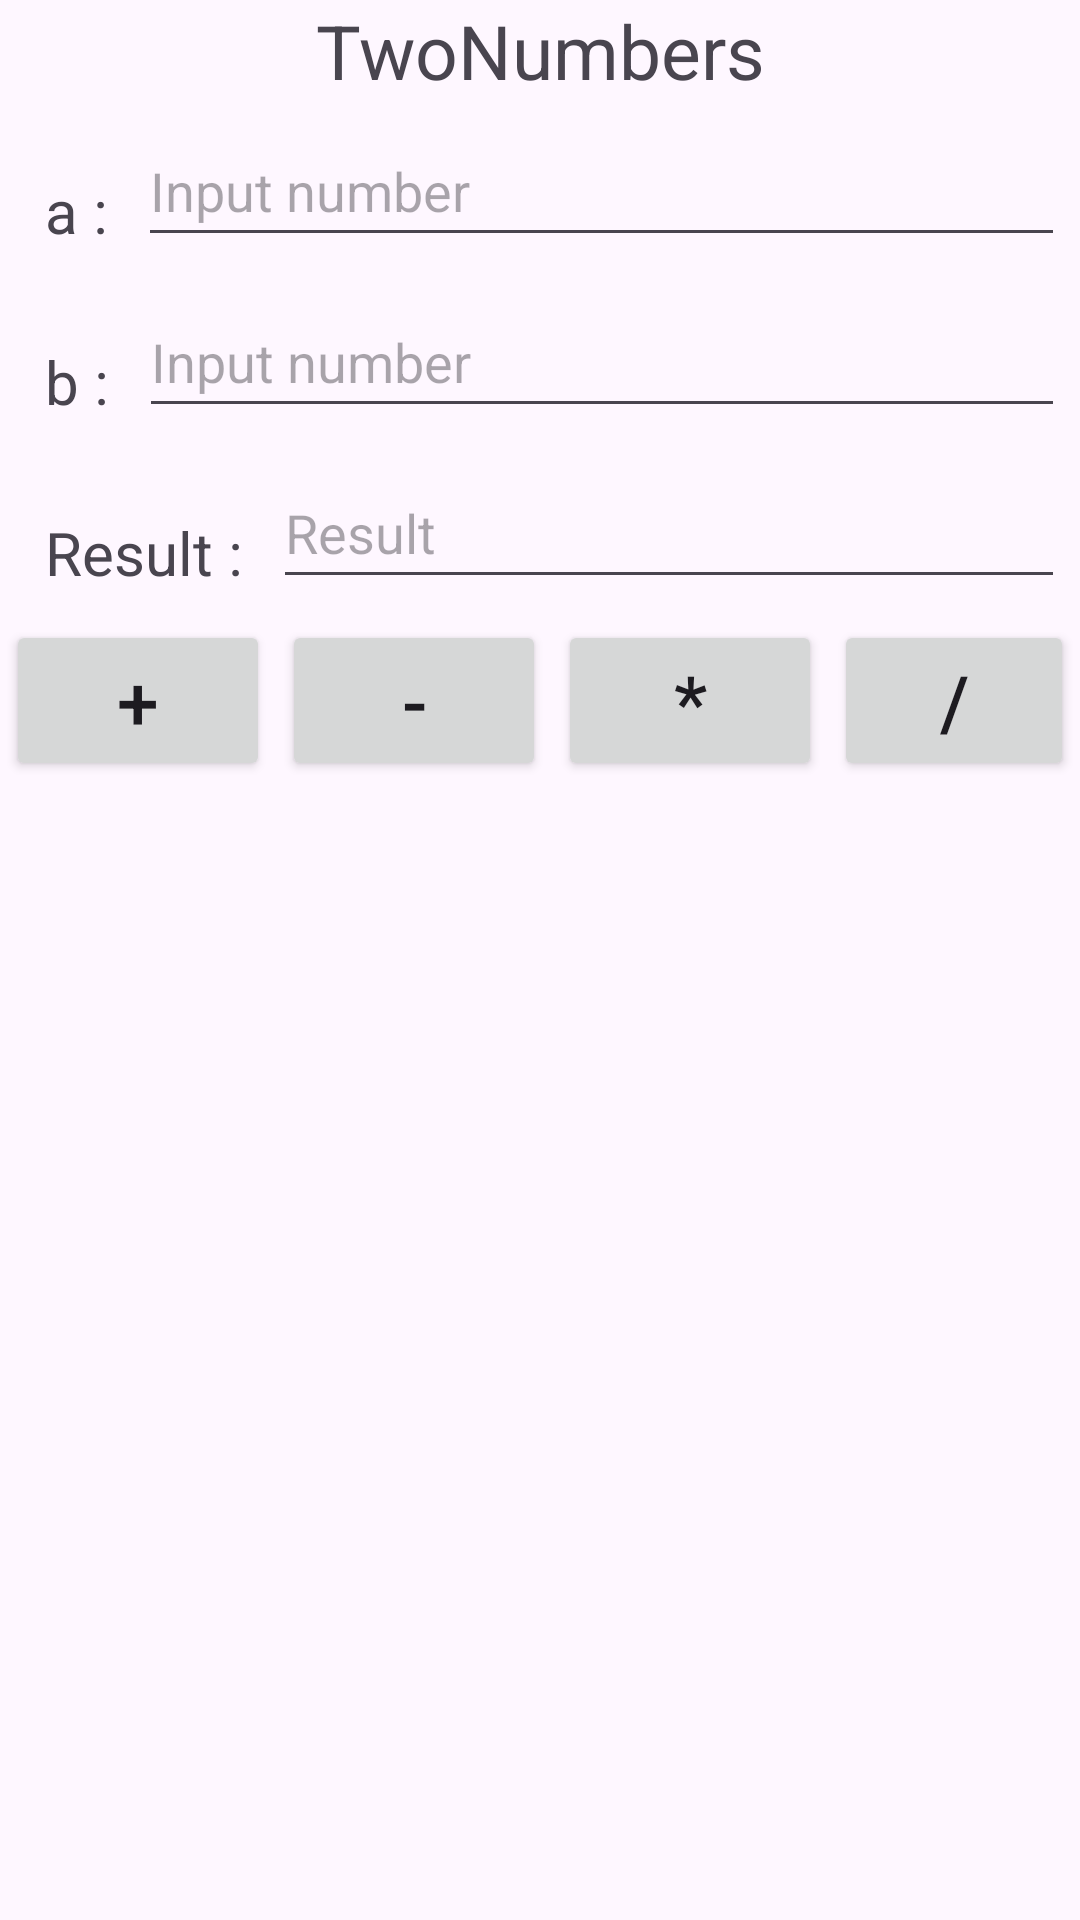

Produce the Android XML layout that renders to this screen, including the resource entries it uses.
<!-- AndroidManifest.xml: application theme Theme.CodingLayoutTwoNumbers -->
<!-- res/layout/activity_main.xml -->
<?xml version="1.0" encoding="utf-8"?>
<LinearLayout xmlns:android="http://schemas.android.com/apk/res/android"
    xmlns:app="http://schemas.android.com/apk/res-auto"
    xmlns:tools="http://schemas.android.com/tools"
    android:layout_width="match_parent"
    android:layout_height="match_parent"
    android:orientation="vertical"
    tools:context=".MainActivity">

    <TextView
        android:layout_width="match_parent"
        android:layout_height="wrap_content"
        android:text="TwoNumbers"
        android:textSize="25sp"
        android:gravity="center"
        ></TextView>

    <LinearLayout
        android:layout_width="match_parent"
        android:layout_height="wrap_content"
        android:orientation="horizontal"
        android:layout_margin="5dp"
        >
        <TextView
            android:layout_width="wrap_content"
            android:layout_height="wrap_content"
            android:text="a :"
            android:textSize="20sp"
            android:layout_margin="10dp"
            ></TextView>
        <EditText
            android:layout_width="match_parent"
            android:layout_height="match_parent"
            android:id="@+id/text_a"
            android:inputType="number"
            android:hint="Input number"
            ></EditText>
    </LinearLayout>

    <LinearLayout
        android:layout_width="match_parent"
        android:layout_height="wrap_content"
        android:orientation="horizontal"
        android:layout_margin="5dp"
        >
        <TextView
            android:layout_width="wrap_content"
            android:layout_height="wrap_content"
            android:text="b :"
            android:textSize="20sp"
            android:layout_margin="10dp"
            ></TextView>
        <EditText
            android:layout_width="match_parent"
            android:layout_height="match_parent"
            android:id="@+id/text_b"
            android:inputType="number"
            android:hint="Input number"
            ></EditText>
    </LinearLayout>

    <LinearLayout
        android:layout_width="match_parent"
        android:layout_height="wrap_content"
        android:orientation="horizontal"
        android:layout_margin="5dp"
        >
        <TextView
            android:layout_width="wrap_content"
            android:layout_height="wrap_content"
            android:text="Result :"
            android:textSize="20sp"
            android:layout_margin="10dp"
            ></TextView>

        <EditText
            android:id="@+id/text_result"
            android:layout_width="match_parent"
            android:layout_height="match_parent"
            android:hint="Result"
            android:inputType="number"></EditText>
    </LinearLayout>

    <LinearLayout
        android:layout_width="match_parent"
        android:layout_height="wrap_content"
        android:orientation="horizontal"
        android:gravity="center"
        >
        <Button
            android:layout_width="wrap_content"
            android:layout_height="wrap_content"
            android:text="+"
            android:textSize="25sp"
            android:layout_margin="2dp"
            android:id="@+id/plus_button"
            ></Button>
        <Button
            android:layout_width="wrap_content"
            android:layout_height="wrap_content"
            android:text="-"
            android:textSize="25sp"
            android:layout_margin="2dp"
            android:id="@+id/minus_button"
            ></Button>
        <Button
            android:layout_width="wrap_content"
            android:layout_height="wrap_content"
            android:text="*"
            android:textSize="25sp"
            android:layout_margin="2dp"
            android:id="@+id/multi_button"
            ></Button>
        <Button
            android:layout_width="wrap_content"
            android:layout_height="wrap_content"
            android:text="/"
            android:textSize="25sp"
            android:layout_margin="2dp"
            android:id="@+id/divide_button"
            ></Button>
    </LinearLayout>
    <ListView
        android:layout_width="match_parent"
        android:layout_height="wrap_content"
        android:id="@+id/list_result"
        ></ListView>

</LinearLayout>
<!-- resources referenced by this layout -->
<resources>
  <style name="Theme.CodingLayoutTwoNumbers" parent="Base.Theme.CodingLayoutTwoNumbers" />
  <style name="Base.Theme.CodingLayoutTwoNumbers" parent="Theme.Material3.DayNight.NoActionBar">
          
          
      </style>
</resources>
